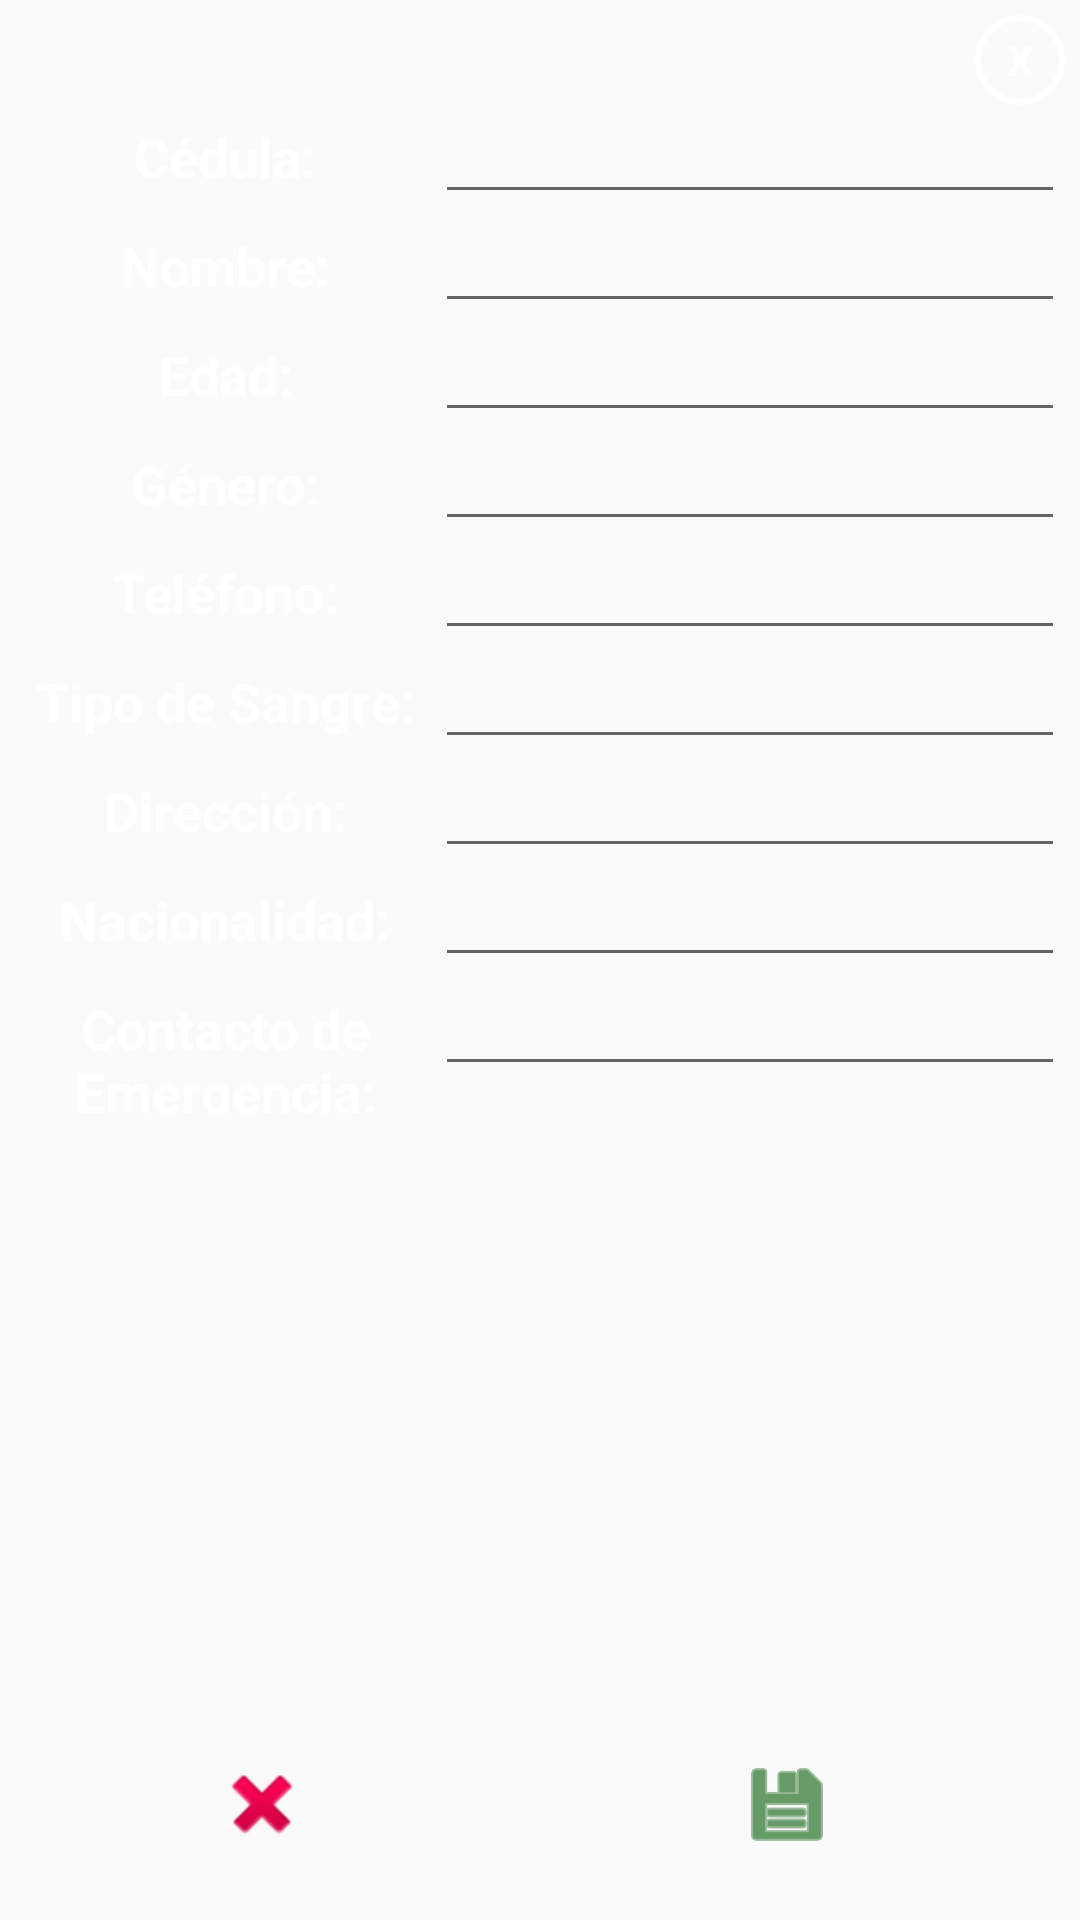

The Android layout XML behind this screen, and the referenced resources:
<!-- AndroidManifest.xml: application theme AppTheme -->
<!-- res/layout/edit_popup.xml -->
<?xml version="1.0" encoding="utf-8"?>
<LinearLayout xmlns:android="http://schemas.android.com/apk/res/android"
    xmlns:app="http://schemas.android.com/apk/res-auto"
    android:layout_width="350dp"
    android:layout_height="550dp"
    android:layout_gravity="center"
    android:background="@drawable/bg1"
    android:orientation="vertical"
    android:padding="5dp">

    <TextView
        android:id="@+id/txt_cerrar_popup"
        android:layout_width="30dp"
        android:layout_height="30dp"
        android:layout_gravity="end"
        android:background="@drawable/circle_background"
        android:gravity="center"
        android:text="X"
        android:textColor="#fff"
        android:textStyle="bold" />

    <LinearLayout
        android:layout_width="match_parent"
        android:layout_height="match_parent"
        android:orientation="vertical">

        <LinearLayout
            android:layout_width="match_parent"
            android:layout_height="wrap_content"
            android:orientation="horizontal">

            <TextView
                android:id="@+id/textView4"
                android:layout_width="wrap_content"
                android:layout_height="wrap_content"
                android:layout_weight="1"
                android:gravity="center"
                android:text="Cédula:"
                android:textColor="#FFFFFF"
                android:textSize="18sp"
                android:textStyle="bold" />

            <EditText
                android:id="@+id/editText7"
                android:layout_width="wrap_content"
                android:layout_height="wrap_content"
                android:ems="10"
                android:gravity="center"
                android:inputType="textPersonName"
                android:paddingLeft="5dp"
                android:paddingTop="5dp"
                android:paddingRight="5dp"
                android:textColor="#FFFFFF" />

        </LinearLayout>

        <LinearLayout
            android:layout_width="match_parent"
            android:layout_height="wrap_content"
            android:orientation="horizontal">

            <TextView
                android:id="@+id/textView5"
                android:layout_width="wrap_content"
                android:layout_height="wrap_content"
                android:layout_weight="1"
                android:gravity="center"
                android:text="Nombre:"
                android:textColor="#FFFFFF"
                android:textSize="18sp"
                android:textStyle="bold" />

            <EditText
                android:id="@+id/editText9"
                android:layout_width="wrap_content"
                android:layout_height="wrap_content"
                android:ems="10"
                android:gravity="center"
                android:inputType="textPersonName"
                android:paddingLeft="5dp"
                android:paddingTop="5dp"
                android:paddingRight="5dp"
                android:textColor="#FFFFFF" />

        </LinearLayout>

        <LinearLayout
            android:layout_width="match_parent"
            android:layout_height="wrap_content"
            android:orientation="horizontal">

            <TextView
                android:id="@+id/textView6"
                android:layout_width="wrap_content"
                android:layout_height="wrap_content"
                android:layout_weight="1"
                android:gravity="center"
                android:text="Edad:"
                android:textColor="#FFFFFF"
                android:textSize="18sp"
                android:textStyle="bold" />

            <EditText
                android:id="@+id/editText8"
                android:layout_width="wrap_content"
                android:layout_height="wrap_content"
                android:ems="10"
                android:gravity="center"
                android:inputType="textPersonName"
                android:paddingLeft="5dp"
                android:paddingTop="5dp"
                android:paddingRight="5dp"
                android:textColor="#FFFFFF" />
        </LinearLayout>

        <LinearLayout
            android:layout_width="match_parent"
            android:layout_height="wrap_content"
            android:orientation="horizontal">

            <TextView
                android:id="@+id/textView7"
                android:layout_width="wrap_content"
                android:layout_height="wrap_content"
                android:layout_weight="1"
                android:gravity="center"
                android:text="Género:"
                android:textColor="#FFFFFF"
                android:textSize="18sp"
                android:textStyle="bold" />

            <EditText
                android:id="@+id/editText6"
                android:layout_width="wrap_content"
                android:layout_height="wrap_content"
                android:ems="10"
                android:gravity="center"
                android:inputType="textPersonName"
                android:paddingLeft="5dp"
                android:paddingTop="5dp"
                android:paddingRight="5dp"
                android:textColor="#FFFFFF" />
        </LinearLayout>

        <LinearLayout
            android:layout_width="match_parent"
            android:layout_height="wrap_content"
            android:orientation="horizontal">

            <TextView
                android:id="@+id/textView8"
                android:layout_width="wrap_content"
                android:layout_height="wrap_content"
                android:layout_weight="1"
                android:gravity="center"
                android:text="Teléfono:"
                android:textColor="#FFFFFF"
                android:textSize="18sp"
                android:textStyle="bold" />

            <EditText
                android:id="@+id/editText5"
                android:layout_width="wrap_content"
                android:layout_height="wrap_content"
                android:ems="10"
                android:gravity="center"
                android:inputType="textPersonName"
                android:paddingLeft="5dp"
                android:paddingTop="5dp"
                android:paddingRight="5dp"
                android:textColor="#FFFFFF" />
        </LinearLayout>

        <LinearLayout
            android:layout_width="match_parent"
            android:layout_height="wrap_content"
            android:orientation="horizontal">

            <TextView
                android:id="@+id/textView9"
                android:layout_width="wrap_content"
                android:layout_height="wrap_content"
                android:layout_weight="1"
                android:gravity="center"
                android:text="Tipo de Sangre:"
                android:textColor="#FFFFFF"
                android:textSize="18sp"
                android:textStyle="bold" />

            <EditText
                android:id="@+id/editText4"
                android:layout_width="wrap_content"
                android:layout_height="wrap_content"
                android:ems="10"
                android:gravity="center"
                android:inputType="textPersonName"
                android:paddingLeft="5dp"
                android:paddingTop="5dp"
                android:paddingRight="5dp"
                android:textColor="#FFFFFF" />
        </LinearLayout>

        <LinearLayout
            android:layout_width="match_parent"
            android:layout_height="wrap_content"
            android:orientation="horizontal">

            <TextView
                android:id="@+id/textView10"
                android:layout_width="wrap_content"
                android:layout_height="wrap_content"
                android:layout_weight="1"
                android:gravity="center"
                android:text="Dirección:"
                android:textColor="#FFFFFF"
                android:textSize="18sp"
                android:textStyle="bold" />

            <EditText
                android:id="@+id/editText3"
                android:layout_width="wrap_content"
                android:layout_height="wrap_content"
                android:ems="10"
                android:gravity="center"
                android:inputType="textPersonName"
                android:paddingLeft="5dp"
                android:paddingTop="5dp"
                android:paddingRight="5dp"
                android:textColor="#FFFFFF" />
        </LinearLayout>

        <LinearLayout
            android:layout_width="match_parent"
            android:layout_height="wrap_content"
            android:orientation="horizontal">

            <TextView
                android:id="@+id/textView11"
                android:layout_width="wrap_content"
                android:layout_height="wrap_content"
                android:layout_weight="1"
                android:gravity="center"
                android:text="Nacionalidad:"
                android:textColor="#FFFFFF"
                android:textSize="18sp"
                android:textStyle="bold" />

            <EditText
                android:id="@+id/editText2"
                android:layout_width="wrap_content"
                android:layout_height="wrap_content"
                android:ems="10"
                android:gravity="center"
                android:inputType="textPersonName"
                android:paddingLeft="5dp"
                android:paddingTop="5dp"
                android:paddingRight="5dp"
                android:textColor="#FFFFFF" />
        </LinearLayout>

        <LinearLayout
            android:layout_width="match_parent"
            android:layout_height="wrap_content"
            android:orientation="horizontal">

            <TextView
                android:id="@+id/textView12"
                android:layout_width="wrap_content"
                android:layout_height="wrap_content"
                android:layout_weight="1"
                android:gravity="center"
                android:text="Contacto de Emergencia:"
                android:textColor="#FFFFFF"
                android:textSize="18sp"
                android:textStyle="bold" />

            <EditText
                android:id="@+id/editText"
                android:layout_width="wrap_content"
                android:layout_height="wrap_content"
                android:ems="10"
                android:gravity="center"
                android:inputType="textPersonName"
                android:paddingLeft="5dp"
                android:paddingTop="5dp"
                android:paddingRight="5dp"
                android:textColor="#FFFFFF" />
        </LinearLayout>

    </LinearLayout>

    <LinearLayout
        android:layout_width="match_parent"
        android:layout_height="wrap_content"
        android:layout_gravity="bottom"
        android:layout_marginTop="-50dp"
        android:orientation="horizontal">

        <ImageButton
            android:id="@+id/btn_cancelEdit"
            android:layout_width="1dp"
            android:layout_height="wrap_content"
            android:layout_gravity="start"
            android:layout_weight="1"
            android:background="@color/fui_transparent"
            app:srcCompat="@android:drawable/ic_delete" />

        <ImageButton
            android:id="@+id/btn_saveEdit"
            android:layout_width="22dp"
            android:layout_height="wrap_content"
            android:layout_gravity="end"
            android:layout_weight="1"
            android:background="@color/fui_transparent"
            android:tint="#045A05"
            app:srcCompat="@android:drawable/ic_menu_save" />

    </LinearLayout>

</LinearLayout>
<!-- resources referenced by this layout -->
<resources>
  <!-- drawable circle_background (drawable) -->
  <?xml version="1.0" encoding="utf-8"?>
  <shape android:shape="oval" xmlns:android="http://schemas.android.com/apk/res/android">
  <stroke android:width="2dp" android:color="#fff"/>
  </shape>
  <style name="AppTheme" parent="Theme.AppCompat.Light.NoActionBar">
          
          <item name="colorPrimary">@color/colorPrimary</item>
          <item name="colorPrimaryDark">#000000</item>
          <item name="colorAccent">@color/colorAccent</item>
      </style>
  <color name="colorPrimary">#008577</color>
  <color name="colorAccent">#D81B60</color>
</resources>
